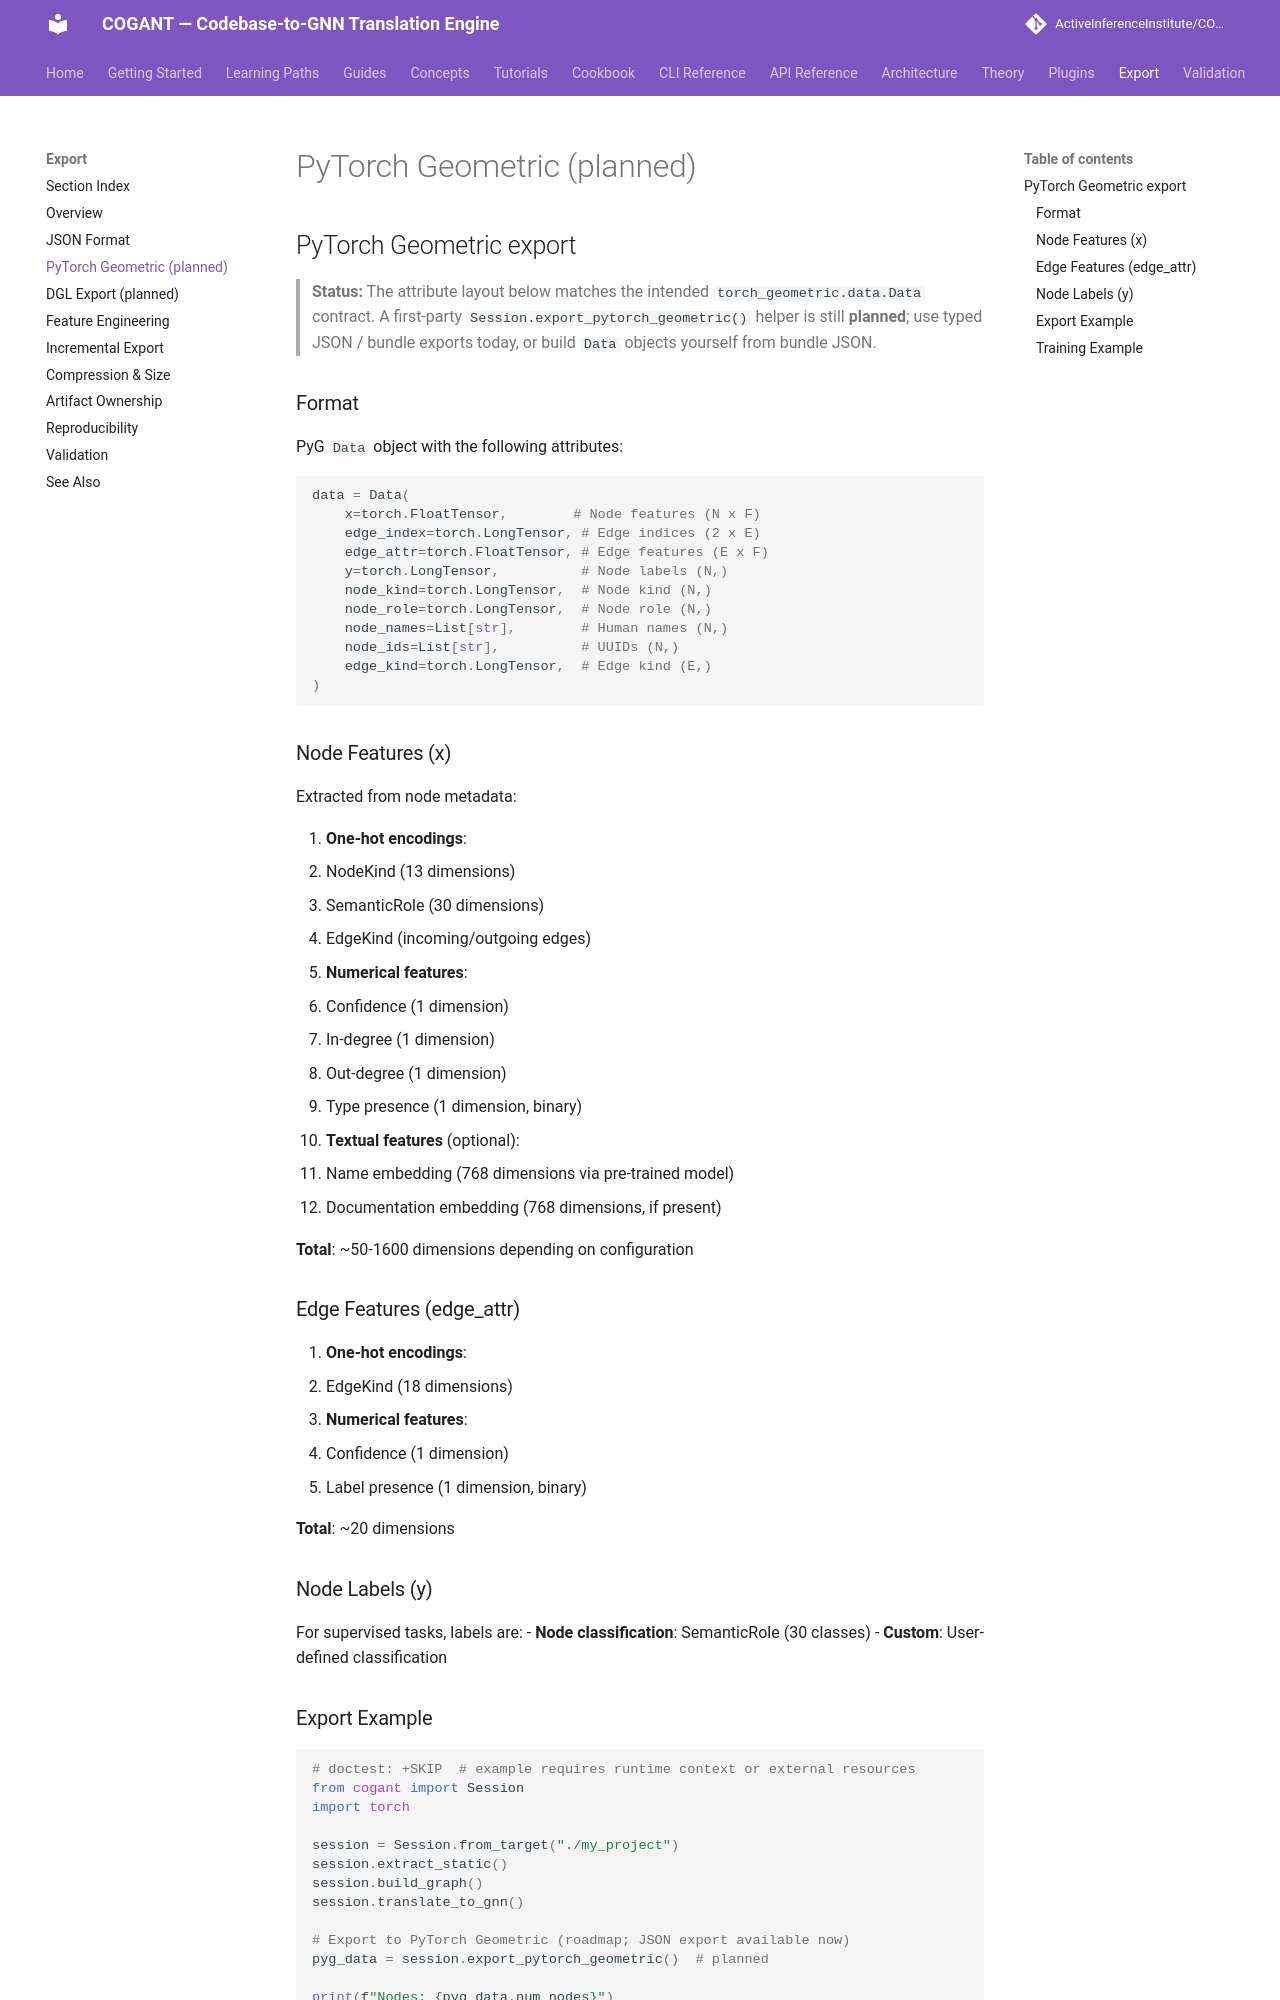

repository: ActiveInferenceInstitute/COGANT · page: export/pytorch_geometric_export/index.html · generator: mkdocs

## PyTorch Geometric export

> **Status:** The attribute layout below matches the intended `torch_geometric.data.Data` contract. A first-party `Session.export_pytorch_geometric()` helper is still **planned**; use typed JSON / bundle exports today, or build `Data` objects yourself from bundle JSON.

### Format

PyG `Data` object with the following attributes:

```python
data = Data(
    x=torch.FloatTensor,        # Node features (N x F)
    edge_index=torch.LongTensor, # Edge indices (2 x E)
    edge_attr=torch.FloatTensor, # Edge features (E x F)
    y=torch.LongTensor,          # Node labels (N,)
    node_kind=torch.LongTensor,  # Node kind (N,)
    node_role=torch.LongTensor,  # Node role (N,)
    node_names=List[str],        # Human names (N,)
    node_ids=List[str],          # UUIDs (N,)
    edge_kind=torch.LongTensor,  # Edge kind (E,)
)
```

### Node Features (x)

Extracted from node metadata:

1. **One-hot encodings**:
   - NodeKind (13 dimensions)
   - SemanticRole (30 dimensions)
   - EdgeKind (incoming/outgoing edges)

2. **Numerical features**:
   - Confidence (1 dimension)
   - In-degree (1 dimension)
   - Out-degree (1 dimension)
   - Type presence (1 dimension, binary)

3. **Textual features** (optional):
   - Name embedding (768 dimensions via pre-trained model)
   - Documentation embedding (768 dimensions, if present)

**Total**: ~50-1600 dimensions depending on configuration

### Edge Features (edge_attr)

1. **One-hot encodings**:
   - EdgeKind (18 dimensions)

2. **Numerical features**:
   - Confidence (1 dimension)
   - Label presence (1 dimension, binary)

**Total**: ~20 dimensions

### Node Labels (y)

For supervised tasks, labels are:
- **Node classification**: SemanticRole (30 classes)
- **Custom**: User-defined classification

### Export Example

```python
# doctest: +SKIP  # example requires runtime context or external resources
from cogant import Session
import torch

session = Session.from_target("./my_project")
session.extract_static()
session.build_graph()
session.translate_to_gnn()

# Export to PyTorch Geometric (roadmap; JSON export available now)
pyg_data = session.export_pytorch_geometric()  # planned

print(f"Nodes: {pyg_data.num_nodes}")
print(f"Edges: {pyg_data.num_edges}")
print(f"Features: {pyg_data.x.shape}")

# Save for later use
torch.save(pyg_data, "graph_data.pt")
```
